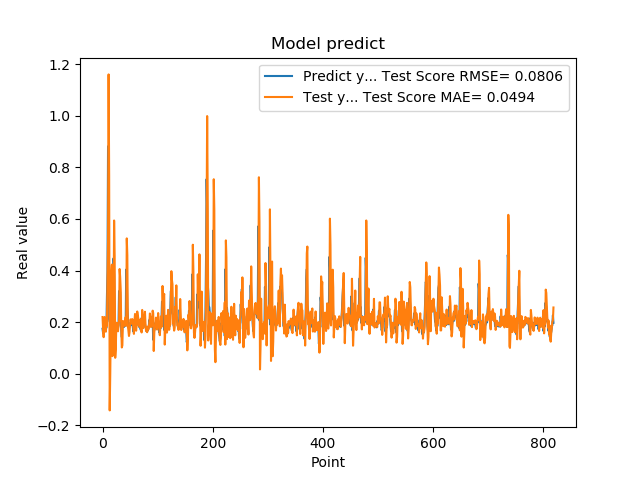

Data behind this chart, as committed beside it:
1.742661595344543457e-01, 2.196735883764187325e-01
1.572303026914596558e-01, 1.733001701584821752e-01
1.941800117492676059e-01, 1.414898074540930639e-01
1.970258951187133512e-01, 2.128793412291039022e-01
1.859861761331558505e-01, 2.200761941916705433e-01
1.705197989940643033e-01, 1.871184311564906277e-01
1.844120919704437256e-01, 1.627876861874850978e-01
1.779371052980423251e-01, 1.911055220314269443e-01
3.004232645034790039e-01, 1.855884262562643439e-01
3.969086110591887873e-01, 3.730984985630226847e-01
8.820003867149353027e-01, 5.109072463543130604e-01
6.841114759445190430e-01, 1.160881484914252582e+00
2.116497457027435580e-01, 7.673522688008778125e-01
2.014262527227401733e-01, -1.425417114005554653e-01
2.061583995819092074e-01, -6.982624813955902237e-04
3.160260915756225586e-01, 2.112164990843835299e-01
3.489396274089813232e-01, 3.871587026752975058e-01
1.544443815946578979e-01, 4.230468438364975436e-01
1.959947794675827026e-01, 6.801237845733765219e-02
1.894801408052444180e-01, 1.434244153842919867e-01
4.474425017833709162e-01, 2.090838851989685054e-01
3.771362304687500555e-01, 5.941515848149196977e-01
1.889318972826004028e-01, 4.571557110028359738e-01
1.752775162458419522e-01, 6.149165330159546416e-02
1.822472065687180121e-01, 9.469049126409263828e-02
1.866402029991149902e-01, 1.859153910940594678e-01
1.715678423643112183e-01, 1.976608450201374489e-01
1.676391065120696744e-01, 1.704401036619899168e-01
1.773854047060013095e-01, 1.641677687605763158e-01
1.872433423995972235e-01, 1.862244085557197559e-01
3.204146027565002441e-01, 2.023037059168377449e-01
3.134283721446990967e-01, 4.060064549621842378e-01
3.171058297157288153e-01, 3.752135505014496664e-01
2.202603369951247891e-01, 3.248252276906696268e-01
1.659800857305526733e-01, 1.761437932530001971e-01
1.415748745203018188e-01, 1.015760127740839291e-01
1.852595061063766479e-01, 1.097807110402469477e-01
1.814238876104354858e-01, 2.039284603228344595e-01
1.905867606401443481e-01, 2.028068324701480241e-01
1.810430586338043213e-01, 1.998976025090821729e-01
1.954265981912612915e-01, 1.853107186305746612e-01
2.029463946819305142e-01, 2.053997473666436258e-01
1.862521618604660034e-01, 2.195205405859738390e-01
4.038094580173492432e-01, 1.863270683697549612e-01
3.743042349815369207e-01, 5.247648718033838255e-01
2.572054266929626465e-01, 4.597459847396292987e-01
2.253161966800689420e-01, 1.870453262666983418e-01
1.787700653076171875e-01, 1.655815055453910556e-01
1.761920750141143799e-01, 1.461952179366969029e-01
1.861467957496643066e-01, 1.609365248020891148e-01
1.954011768102645874e-01, 1.961516920369043293e-01
1.907722949981689176e-01, 2.106816724003146013e-01
1.898660957813262939e-01, 1.981871274638106473e-01
2.001174986362457275e-01, 1.934820531724643911e-01
1.922753006219863892e-01, 2.116968436682826193e-01
1.810636967420578003e-01, 1.984733826123359635e-01
1.635809391736984530e-01, 1.774479336312524969e-01
1.916799396276473999e-01, 1.543338075710123936e-01
2.058236002922058105e-01, 2.054230758497309628e-01
1.857409924268722812e-01, 2.316565452118213575e-01
1.752161234617233276e-01, 1.867274663762790166e-01
... 759 more rows
